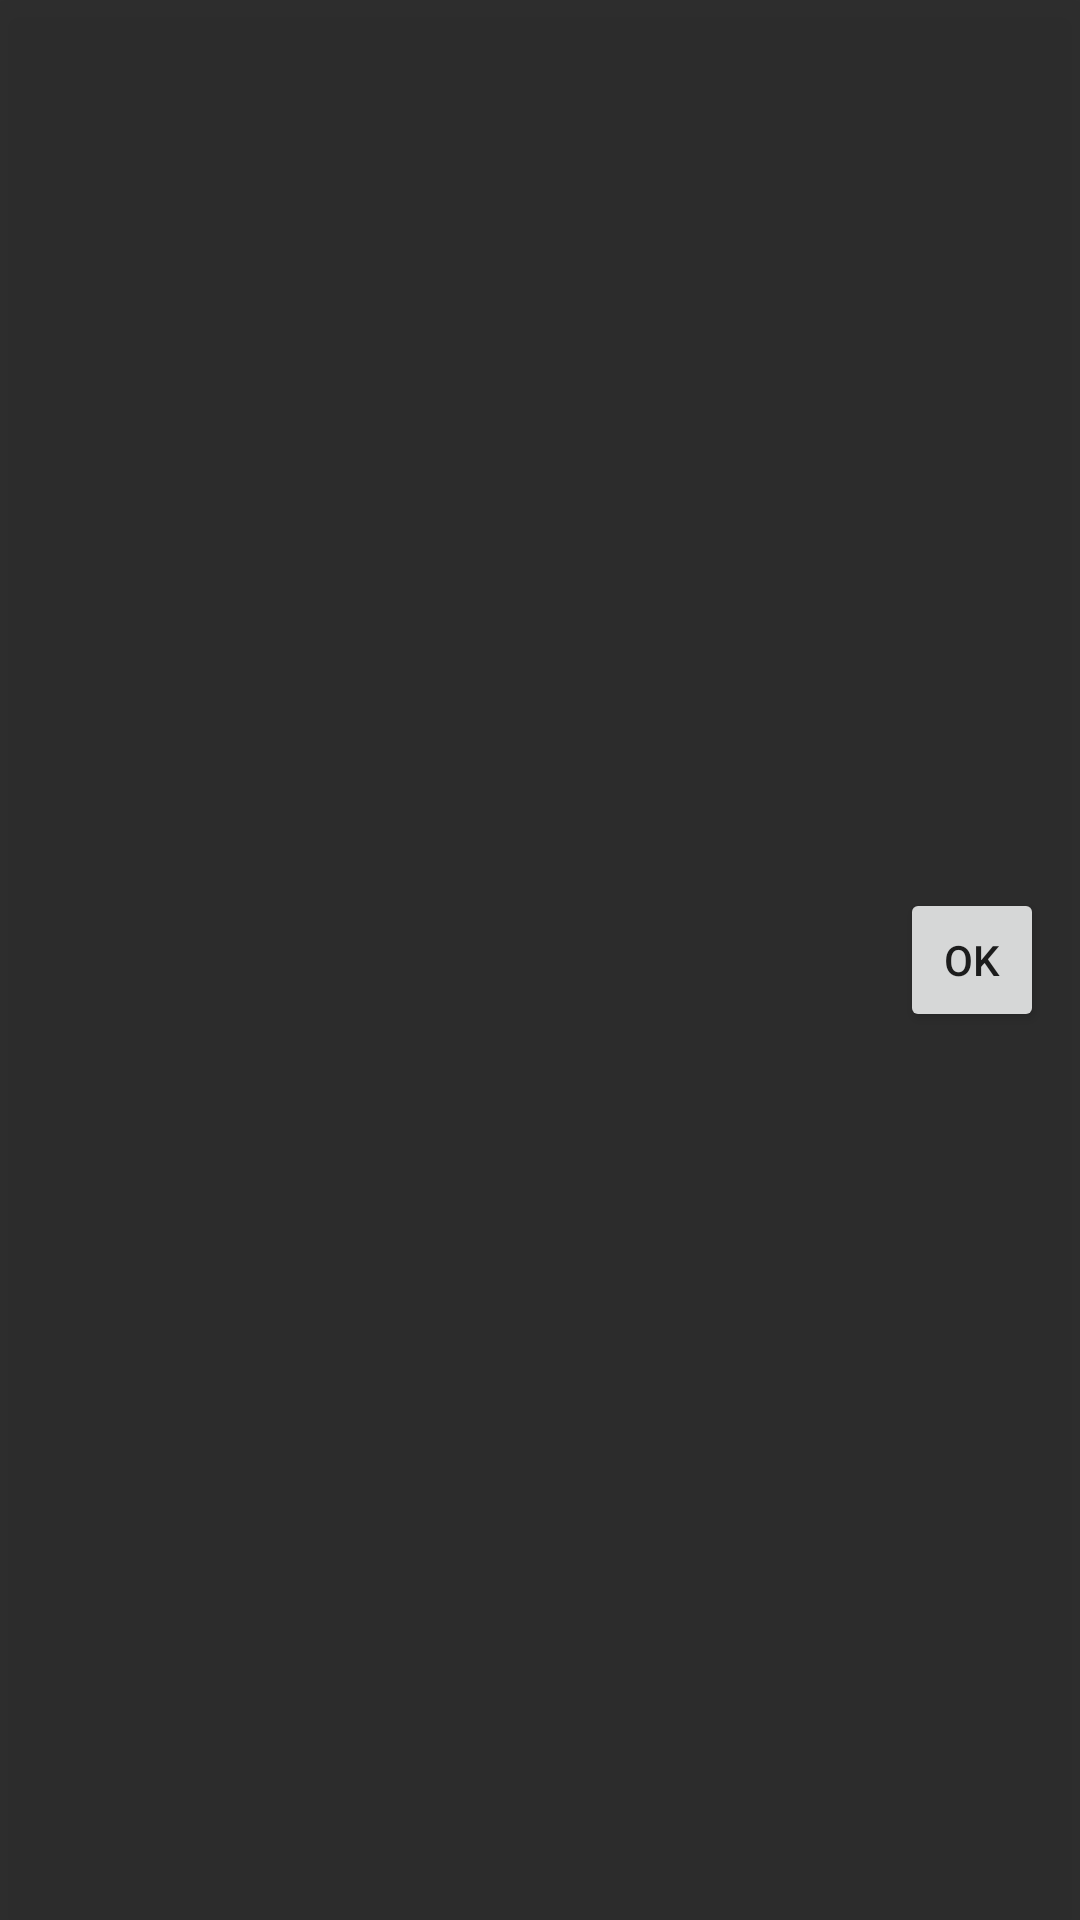

The Android layout XML behind this screen, and the referenced resources:
<!-- AndroidManifest.xml: application theme AppTheme -->
<!-- res/layout/view_top_banner.xml -->
<?xml version="1.0" encoding="utf-8"?>
<LinearLayout xmlns:android="http://schemas.android.com/apk/res/android"
    android:layout_width="match_parent"
    android:layout_height="wrap_content"
    android:orientation="horizontal"
    android:padding="12dp"
    android:background="#EE212121"
    android:elevation="8dp"
    android:gravity="center_vertical">

    <ScrollView
        android:layout_width="0dp"
        android:layout_height="wrap_content"
        android:layout_weight="1">
        <TextView
            android:id="@+id/banner_text"
            android:layout_width="match_parent"
            android:layout_height="wrap_content"
            android:textColor="@android:color/white"
            android:textSize="12sp"
            android:typeface="monospace"
            android:lineSpacingExtra="2dp"/>
    </ScrollView>

    <Button
        android:id="@+id/banner_ok"
        android:layout_width="wrap_content"
        android:layout_height="wrap_content"
        android:text="OK"
        android:textAllCaps="false"
        android:minWidth="48dp"
        android:layout_gravity="center_vertical"/>

</LinearLayout>
<!-- resources referenced by this layout -->
<resources>
  <style name="AppTheme" parent="Theme.MaterialComponents.DayNight.NoActionBar">
          <item name="android:editTextBackground">@drawable/rn_edit_text_material</item>
          <item name="colorPrimary">@color/accent_blue</item>
          <item name="colorPrimaryVariant">@color/accent_blue</item>
          <item name="colorSecondary">@color/accent_blue</item>
          <item name="colorOnPrimary">@android:color/white</item>
      </style>
  <color name="accent_blue">#2196F3</color>
</resources>
